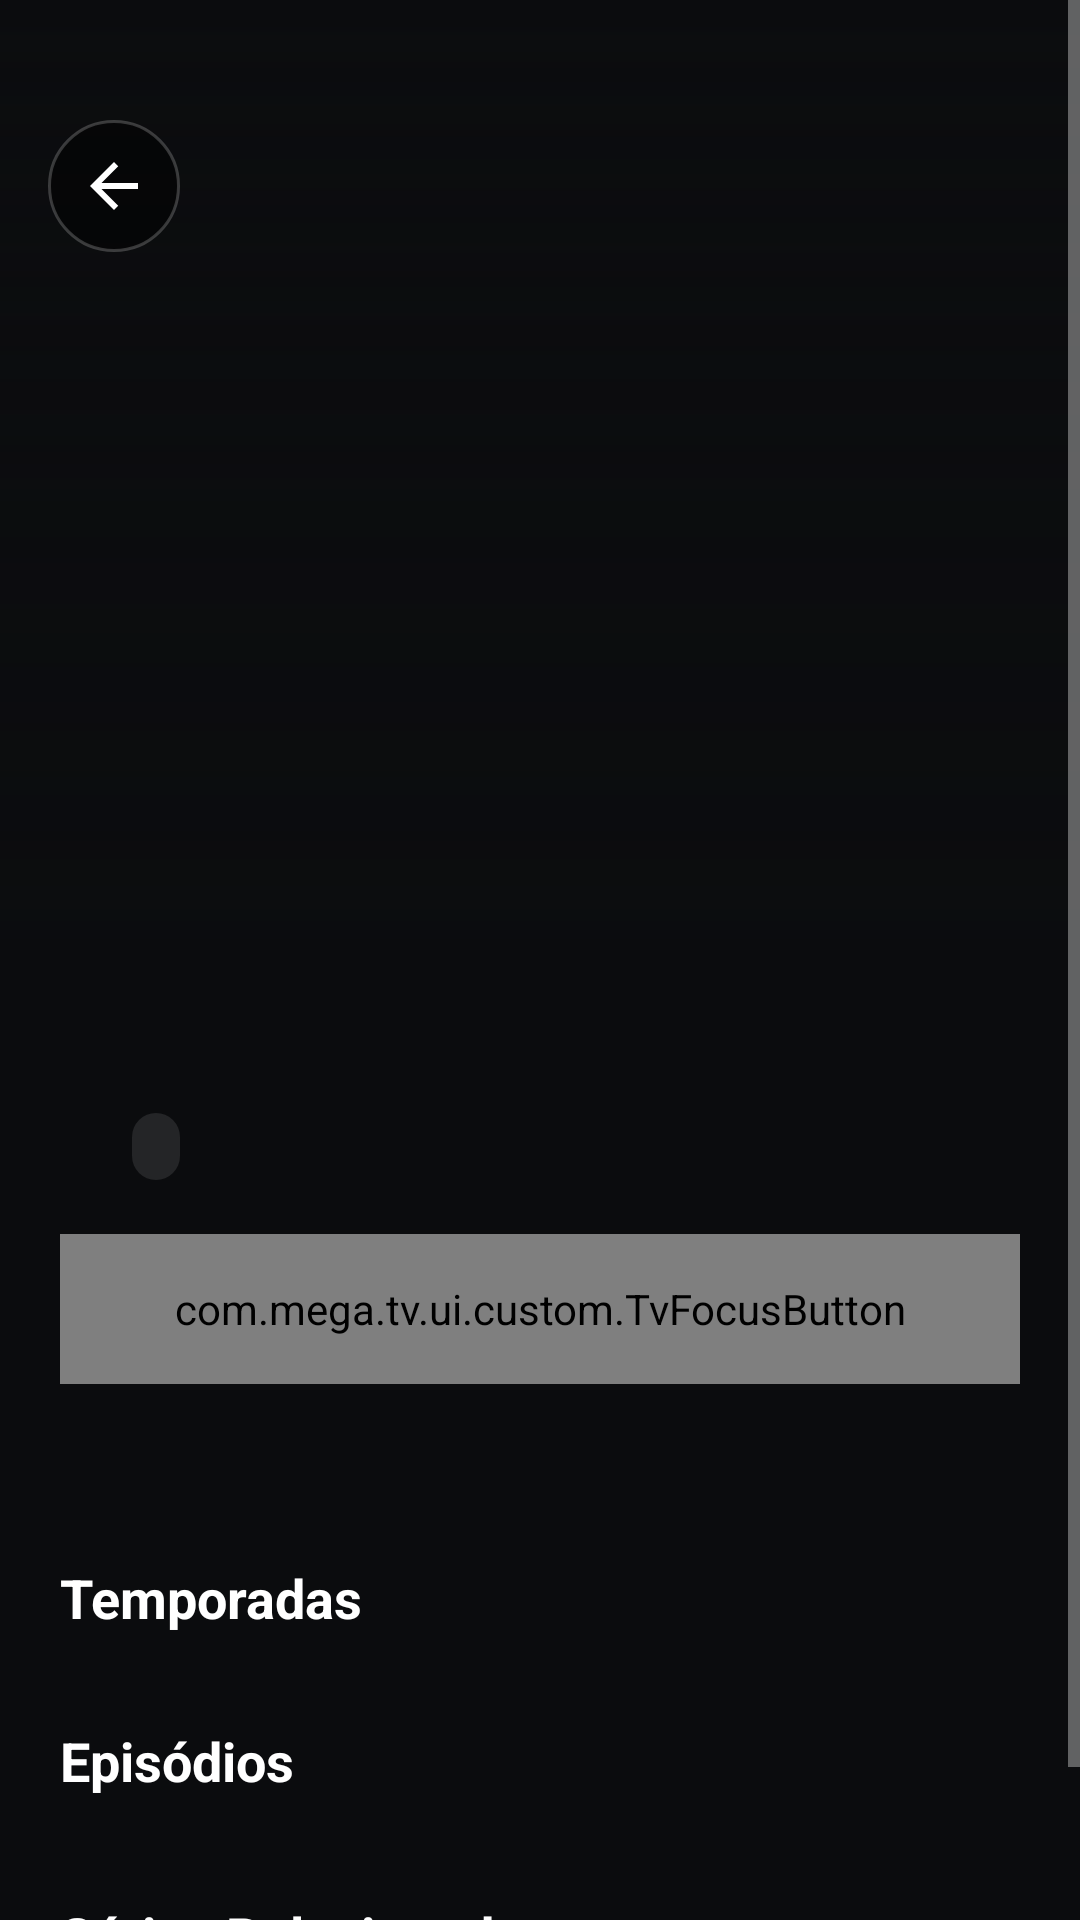

Reconstruct the res/layout file that produces this screen, plus the resources it refers to.
<!-- AndroidManifest.xml: application theme Theme.MegaTV -->
<!-- res/layout/activity_series_detail.xml -->
<?xml version="1.0" encoding="utf-8"?>
<FrameLayout xmlns:android="http://schemas.android.com/apk/res/android"
    android:layout_width="match_parent"
    android:layout_height="match_parent"
    android:background="@color/tv_background">

    <ScrollView
        android:id="@+id/scrollSeriesDetail"
        android:layout_width="match_parent"
        android:layout_height="match_parent"
        android:clipToPadding="false"
        android:fillViewport="true">

        <LinearLayout
            android:layout_width="match_parent"
            android:layout_height="wrap_content"
            android:orientation="vertical">

            
            <FrameLayout
                android:layout_width="match_parent"
                android:layout_height="320dp">

                <ImageView
                    android:id="@+id/imgSeriesBackdrop"
                    android:layout_width="match_parent"
                    android:layout_height="match_parent"
                    android:contentDescription="@null"
                    android:scaleType="centerCrop" />

                <View
                    android:layout_width="match_parent"
                    android:layout_height="match_parent"
                    android:background="@drawable/gradient_scrim_bottom" />

                <ImageView
                    android:id="@+id/btnSeriesBack"
                    android:layout_width="44dp"
                    android:layout_height="44dp"
                    android:layout_marginStart="16dp"
                    android:layout_marginTop="40dp"
                    android:background="@drawable/bg_circle_button"
                    android:contentDescription="@string/btn_back"
                    android:padding="10dp"
                    android:src="@drawable/ic_back" />
            </FrameLayout>

            
            <LinearLayout
                android:layout_width="match_parent"
                android:layout_height="wrap_content"
                android:orientation="vertical"
                android:paddingHorizontal="20dp"
                android:paddingTop="8dp"
                android:paddingBottom="28dp">

                <TextView
                    android:id="@+id/tvSeriesTitle"
                    android:layout_width="match_parent"
                    android:layout_height="wrap_content"
                    android:textColor="@color/text_primary"
                    android:textSize="26sp"
                    android:textStyle="bold" />

                <LinearLayout
                    android:layout_width="wrap_content"
                    android:layout_height="wrap_content"
                    android:layout_marginTop="8dp"
                    android:gravity="center_vertical"
                    android:orientation="horizontal">

                    <TextView
                        android:id="@+id/tvSeriesRating"
                        android:layout_width="wrap_content"
                        android:layout_height="wrap_content"
                        android:textColor="@color/text_rating"
                        android:textSize="15sp"
                        android:textStyle="bold" />

                    <TextView
                        android:id="@+id/tvSeriesYear"
                        android:layout_width="wrap_content"
                        android:layout_height="wrap_content"
                        android:layout_marginStart="12dp"
                        android:textColor="@color/text_secondary"
                        android:textSize="14sp" />

                    <TextView
                        android:id="@+id/tvSeriesGenre"
                        android:layout_width="wrap_content"
                        android:layout_height="wrap_content"
                        android:layout_marginStart="12dp"
                        android:background="@drawable/bg_tv_tab"
                        android:paddingHorizontal="8dp"
                        android:paddingVertical="3dp"
                        android:textColor="@color/text_primary"
                        android:textSize="12sp" />
                </LinearLayout>

                <com.mega.tv.ui.custom.TvFocusButton
                    android:id="@+id/btnWatchSeries"
                    android:layout_width="match_parent"
                    android:layout_height="50dp"
                    android:layout_marginTop="18dp"
                    android:text="@string/btn_watch"
                    android:textSize="16sp"
                    android:textStyle="bold" />

                <TextView
                    android:id="@+id/tvSeriesOverview"
                    android:layout_width="match_parent"
                    android:layout_height="wrap_content"
                    android:layout_marginTop="16dp"
                    android:lineSpacingExtra="4dp"
                    android:textColor="@color/text_secondary"
                    android:textSize="14sp" />

                
                <TextView
                    android:layout_width="wrap_content"
                    android:layout_height="wrap_content"
                    android:layout_marginTop="24dp"
                    android:layout_marginBottom="10dp"
                    android:text="@string/section_seasons"
                    android:textColor="@color/text_primary"
                    android:textSize="18sp"
                    android:textStyle="bold" />

                <androidx.recyclerview.widget.RecyclerView
                    android:id="@+id/rvSeasons"
                    android:layout_width="match_parent"
                    android:layout_height="wrap_content"
                    android:clipToPadding="false"
                    android:orientation="horizontal" />

                
                <TextView
                    android:id="@+id/tvEpisodesHeading"
                    android:layout_width="wrap_content"
                    android:layout_height="wrap_content"
                    android:layout_marginTop="20dp"
                    android:layout_marginBottom="10dp"
                    android:text="@string/section_episodes"
                    android:textColor="@color/text_primary"
                    android:textSize="18sp"
                    android:textStyle="bold" />

                <androidx.recyclerview.widget.RecyclerView
                    android:id="@+id/rvEpisodes"
                    android:layout_width="match_parent"
                    android:layout_height="wrap_content"
                    android:clipToPadding="false"
                    android:orientation="horizontal" />

                
                <TextView
                    android:layout_width="wrap_content"
                    android:layout_height="wrap_content"
                    android:layout_marginTop="24dp"
                    android:layout_marginBottom="10dp"
                    android:text="@string/section_related_series"
                    android:textColor="@color/text_primary"
                    android:textSize="18sp"
                    android:textStyle="bold" />

                <androidx.recyclerview.widget.RecyclerView
                    android:id="@+id/rvRelatedSeries"
                    android:layout_width="match_parent"
                    android:layout_height="wrap_content"
                    android:clipToPadding="false"
                    android:orientation="horizontal" />
            </LinearLayout>
        </LinearLayout>
    </ScrollView>

    <ProgressBar
        android:id="@+id/seriesDetailProgress"
        android:layout_width="48dp"
        android:layout_height="48dp"
        android:layout_gravity="center"
        android:indeterminateTint="@color/primary_default"
        android:visibility="gone" />
</FrameLayout>
<!-- resources referenced by this layout -->
<resources>
  <color name="primary_default">#E50914</color>
  <color name="text_primary">#FFFFFF</color>
  <color name="text_rating">#FFC107</color>
  <color name="text_secondary">#B3B3B3</color>
  <color name="tv_background">#0B0C0E</color>
  <!-- drawable bg_circle_button (drawable) -->
  <?xml version="1.0" encoding="utf-8"?>
  <ripple xmlns:android="http://schemas.android.com/apk/res/android"
      android:color="#44FFFFFF">
      <item>
          <shape android:shape="oval">
              <solid android:color="#80000000" />
              <stroke android:width="1dp" android:color="#33FFFFFF" />
          </shape>
      </item>
  </ripple>
  <!-- drawable bg_tv_tab (drawable) -->
  <?xml version="1.0" encoding="utf-8"?>
  <selector xmlns:android="http://schemas.android.com/apk/res/android">
      <item android:state_focused="true">
          <shape android:shape="rectangle">
              <solid android:color="@color/primary_default" />
              <corners android:radius="24dp" />
              <stroke android:width="2dp" android:color="#FFFFFF" />
          </shape>
      </item>
      <item android:state_selected="true">
          <shape android:shape="rectangle">
              <solid android:color="#33FFFFFF" />
              <corners android:radius="24dp" />
              <stroke android:width="2dp" android:color="@color/primary_default" />
          </shape>
      </item>
      <item>
          <shape android:shape="rectangle">
              <solid android:color="#1AFFFFFF" />
              <corners android:radius="24dp" />
          </shape>
      </item>
  </selector>
  <!-- drawable gradient_scrim_bottom (drawable) -->
  <?xml version="1.0" encoding="utf-8"?>
  <shape xmlns:android="http://schemas.android.com/apk/res/android"
      android:shape="rectangle">
      <gradient
          android:angle="90"
          android:startColor="#F00B0C0E"
          android:centerColor="#A00B0C0E"
          android:endColor="#00000000" />
  </shape>
  <!-- drawable ic_back (drawable) -->
  <vector xmlns:android="http://schemas.android.com/apk/res/android"
      android:width="36dp"
      android:height="36dp"
      android:viewportWidth="24"
      android:viewportHeight="24">
    <path
        android:fillColor="#FFFFFFFF"
        android:pathData="M20,11H7.83l5.59,-5.59L12,4l-8,8 8,8 1.41,-1.41L7.83,13H20v-2z"/>
  </vector>
  <string name="btn_back">Voltar</string>
  <string name="btn_watch">Assistir</string>
  <string name="section_episodes">Episódios</string>
  <string name="section_related_series">Séries Relacionadas</string>
  <string name="section_seasons">Temporadas</string>
  <style name="Theme.MegaTV" parent="Theme.MaterialComponents.DayNight.NoActionBar">
          <item name="android:windowBackground">@color/tv_background</item>
          <item name="android:colorBackground">@color/tv_background</item>
          <item name="colorPrimary">@color/primary_default</item>
          <item name="colorPrimaryDark">#000000</item>
          <item name="colorAccent">@color/accent_color</item>
          <item name="android:textColorPrimary">@color/text_primary</item>
          <item name="android:textColorSecondary">@color/text_secondary</item>
          <item name="android:windowNoTitle">true</item>
          <item name="windowActionBar">false</item>
          <item name="android:navigationBarColor">#0B0C0E</item>
          <item name="android:statusBarColor">#00000000</item>
      </style>
  <color name="accent_color">#00E5FF</color>
</resources>
